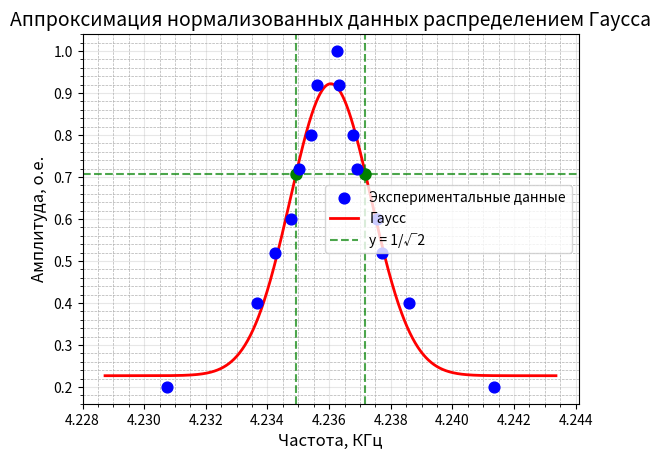

Reproduce this figure in Python.
import numpy as np
import matplotlib.pyplot as plt
from scipy.optimize import curve_fit

# Данные
x_data = np.array([4.23624, 4.2354, 4.23477, 4.23365, 4.23073, 4.2356, 4.23501,
                   4.23425, 4.23678, 4.23754, 4.23858, 4.24136, 4.23633, 4.23691, 4.2377])
y_data = np.array([1, 0.8, 0.6, 0.4, 0.2, 0.92, 0.72, 0.52, 0.8, 0.6, 0.4, 0.2, 0.92, 0.72, 0.52])

# Функция Гаусса с базовым уровнем
def gaussian(x, A, mu, sigma, baseline):
    return A * np.exp(-(x - mu)**2 / (2 * sigma**2)) + baseline

# Подбор параметров
initial_guess = [1, 4.236, 0.001, 0.2]
bounds = ([0.5, 4.23, 0.0001, 0], [2, 4.25, 0.01, 0.5])

popt, pcov = curve_fit(gaussian, x_data, y_data, p0=initial_guess, bounds=bounds)
A, mu, sigma, baseline = popt

# Целевое значение
target_y = 1 / np.sqrt(2)

# Находим точки пересечения с целевым значением
if target_y > baseline:
    delta_x = sigma * np.sqrt(-2 * np.log((target_y - baseline) / A))
    x1 = mu - delta_x
    x2 = mu + delta_x
else:
    x1 = x2 = np.nan
    print("Целевое значение ниже базового уровня!")

# Вычисляем качество аппроксимации
y_pred = gaussian(x_data, A, mu, sigma, baseline)
residuals = y_data - y_pred
rmse = np.sqrt(np.mean(residuals**2))
r_squared = 1 - np.sum(residuals**2) / np.sum((y_data - np.mean(y_data))**2)

# Вывод результатов
print("=" * 50)
print("РЕЗУЛЬТАТЫ АППРОКСИМАЦИИ")
print("=" * 50)
print(f"Параметры гауссовой кривой:")
print(f"  Амплитуда (A)    = {A:.5f}")
print(f"  Центр (μ)        = {mu:.5f}")
print(f"  Ширина (σ)       = {sigma:.5f}")
print(f"  Базовый уровень  = {baseline:.5f}")
print(f"  Качество аппроксимации:")
print(f"    R² = {r_squared:.4f}")
print(f"    RMSE = {rmse:.4f}")
print()
print(f"Целевое значение: 1/√2 = {target_y:.4f}")
print()
if not np.isnan(x1):
    print(f"Точки пересечения с y = 1/√2:")
    print(f"  x₁ = {x1:.5f}, y = {target_y:.4f}")
    print(f"  x₂ = {x2:.5f}, y = {target_y:.4f}")
    print(f"  Расстояние между точками: {abs(x2 - x1):.5f}")
else:
    print("Нет пересечений с целевым значением!")

x_fit = np.linspace(x_data.min() - 0.002, x_data.max() + 0.002, 1000)
y_fit = gaussian(x_fit, A, mu, sigma, baseline)

plt.scatter(x_data, y_data, color='blue', s=60, label='Экспериментальные данные', zorder=5)
plt.plot(x_fit, y_fit, 'r-', linewidth=2, label=f'Гаусс')

if not np.isnan(x1):
    plt.axhline(y=target_y, color='green', linestyle='--', alpha=0.7, label=f'y = 1/√2')
    plt.axvline(x=x1, color='green', linestyle='--', alpha=0.7)
    plt.axvline(x=x2, color='green', linestyle='--', alpha=0.7)
    plt.plot([x1, x2], [target_y, target_y], 'go', markersize=8)

plt.xlabel('Частота, КГц', fontsize=12)
plt.ylabel('Амплитуда, о.е.', fontsize=12)
plt.title('Аппроксимация нормализованных данных распределением Гаусса', fontsize=14)
plt.legend()
plt.grid(True, alpha=0.3)
plt.grid(True, which='major', linestyle='-')#мажорная сетка
plt.grid(True, which='minor', linestyle='--', linewidth=0.5)#минорная сетка
plt.minorticks_on()#обязательная функция для отображения минорной сетки
plt.show()

# Дополнительная информация о точках пересечения
if not np.isnan(x1):
    print("\n" + "=" * 50)
    print("ДОПОЛНИТЕЛЬНАЯ ИНФОРМАЦИЯ")
    print("=" * 50)
    print(f"Значения функции в точках пересечения:")
    print(f"  gaussian(x₁) = {gaussian(x1, A, mu, sigma, baseline):.6f}")
    print(f"  gaussian(x₂) = {gaussian(x2, A, mu, sigma, baseline):.6f}")
    print(f"  Целевое значение = {target_y:.6f}")
    print(f"  Погрешность: {abs(gaussian(x1, A, mu, sigma, baseline) - target_y):.6f}")
